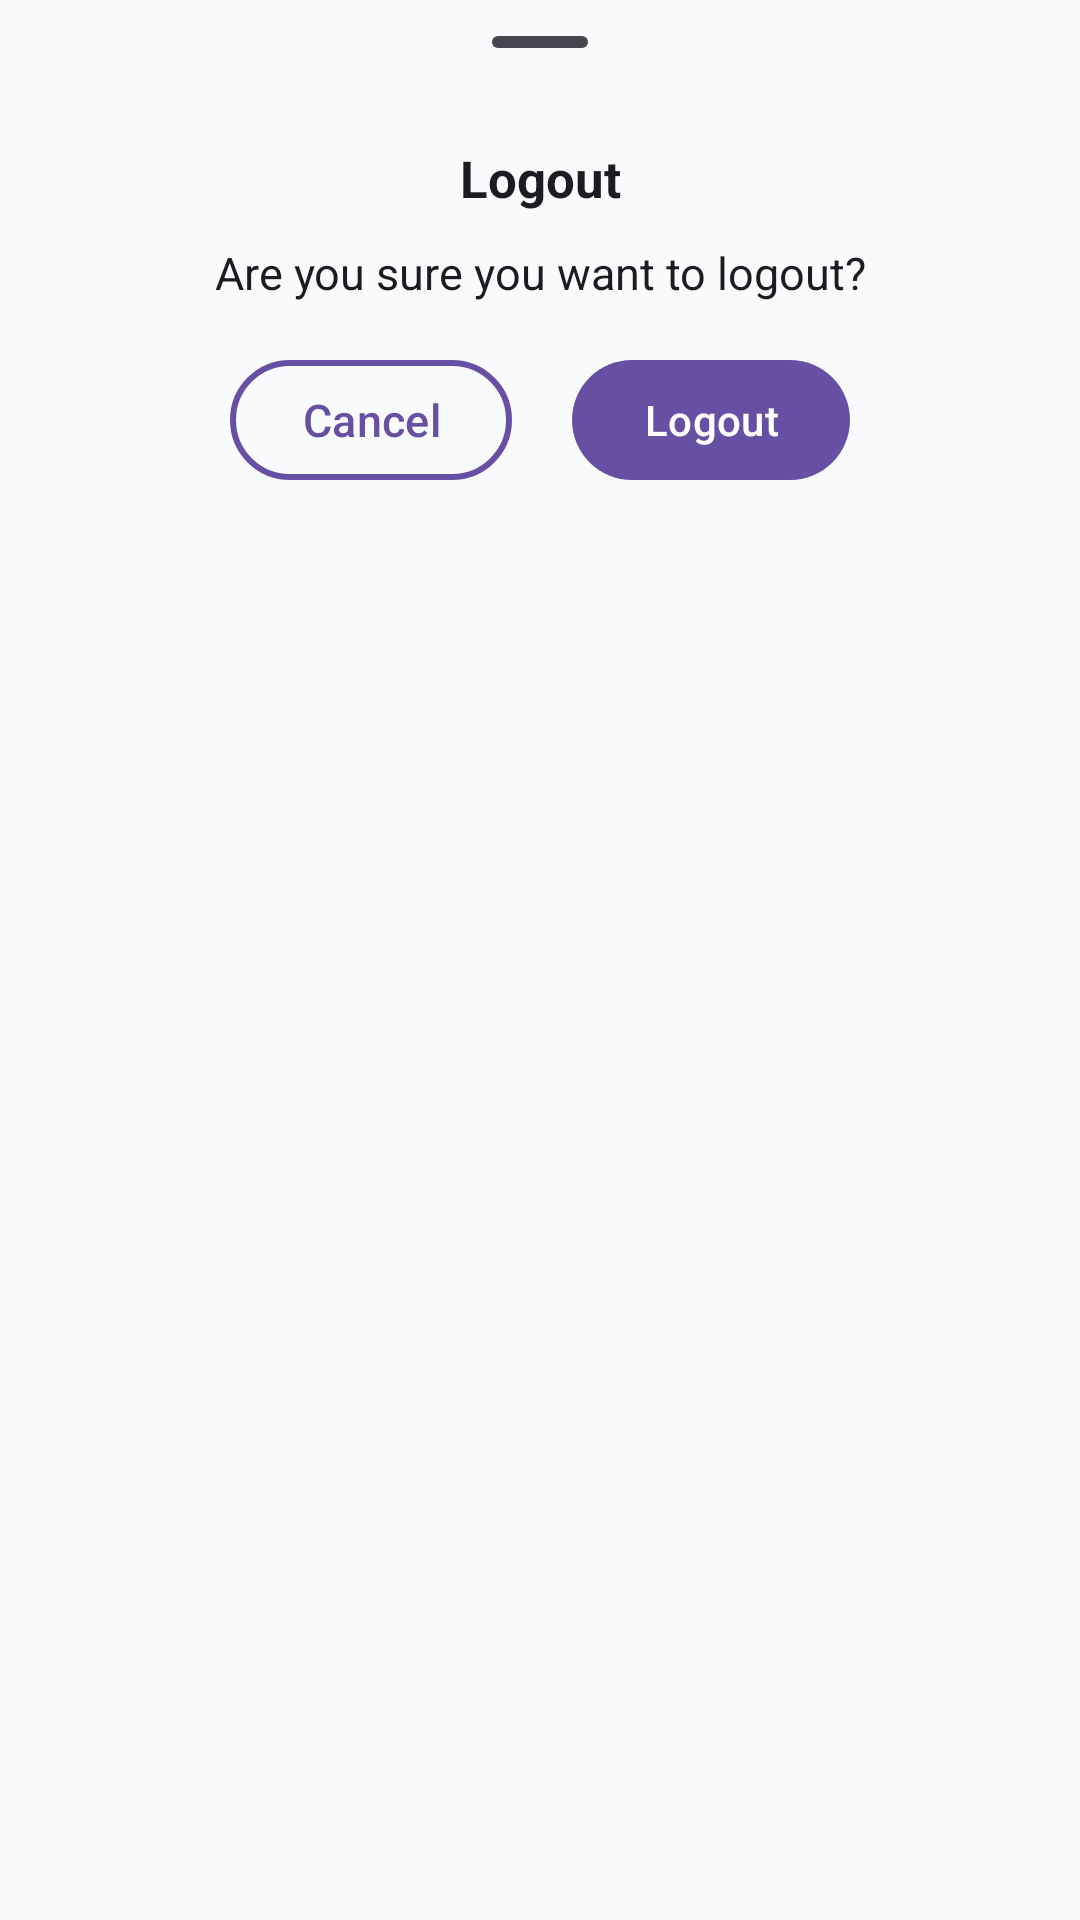

Android layout source for this screen:
<!-- AndroidManifest.xml: application theme Theme.MyTrackr -->
<!-- res/layout/logout_bottom_sheet_layout.xml -->
<?xml version="1.0" encoding="utf-8"?>
<LinearLayout xmlns:android="http://schemas.android.com/apk/res/android"
    android:layout_width="match_parent"
    android:layout_height="wrap_content"
    android:orientation="vertical"
    android:background="@color/background"
    >
    <com.google.android.material.bottomsheet.BottomSheetDragHandleView
        android:id="@+id/logoutBottomSheetView"
        android:layout_width="match_parent"
        android:layout_height="wrap_content"
        android:background="@color/background"
        />

    <TextView
        android:text="@string/logout"
        android:layout_width="match_parent"
        android:layout_height="wrap_content"
        android:gravity="center"
        style="@style/TextXL.Bold"
        />

    <TextView
        android:text="@string/are_you_sure_to_logout"
        android:layout_width="match_parent"
        android:layout_height="wrap_content"
        android:gravity="center"
        style="@style/TextMedium"
        android:layout_marginTop="10dp"
        />

    <LinearLayout
        android:layout_width="match_parent"
        android:layout_height="wrap_content"
        android:orientation="horizontal"
        android:gravity="center"
        android:layout_marginTop="15dp"
        android:paddingBottom="15dp"
        >

        <com.google.android.material.button.MaterialButton
            android:id="@+id/bottomSheetCancelLogout"
            android:text="@string/cancel"
            android:layout_width="wrap_content"
            android:layout_height="wrap_content"
            style="@style/ButtonOutline"
            android:layout_marginEnd="20dp"
            />

        <com.google.android.material.button.MaterialButton
            android:id="@+id/bottomSheetLogout"
            android:text="@string/logout"
            android:layout_width="wrap_content"
            android:layout_height="wrap_content"
            />

    </LinearLayout>

</LinearLayout>
<!-- resources referenced by this layout -->
<resources>
  <color name="background">#F9FAFB</color>
  <string name="are_you_sure_to_logout">Are you sure you want to logout?</string>
  <string name="cancel">Cancel</string>
  <string name="logout">Logout</string>
  <style name="ButtonOutline" parent="Widget.Material3.Button.OutlinedButton">
          <item name="strokeColor">?attr/colorPrimary</item>
          <item name="strokeWidth">2sp</item>
          <item name="android:textColor">?attr/colorPrimary</item>
          <item name="android:textSize">@dimen/text_medium</item>
      </style>
  <style name="TextMedium">
          <item name="android:textSize">@dimen/text_medium</item>
          <item name="android:textColor">?android:attr/textColorPrimary</item>
      </style>
  <style name="TextXL.Bold" parent="TextXL">
          <item name="android:textStyle">bold</item>
      </style>
  <style name="Theme.MyTrackr" parent="Base.Theme.MyTrackr" />
  <dimen name="text_medium">20sp</dimen>
  <style name="TextXL">
          <item name="android:textSize">@dimen/text_xl</item>
          <item name="android:textColor">?android:attr/textColorPrimary</item>
      </style>
  <style name="Base.Theme.MyTrackr" parent="Theme.Material3.DayNight.NoActionBar">
          
          
      </style>
  <dimen name="text_xl">23sp</dimen>
</resources>
